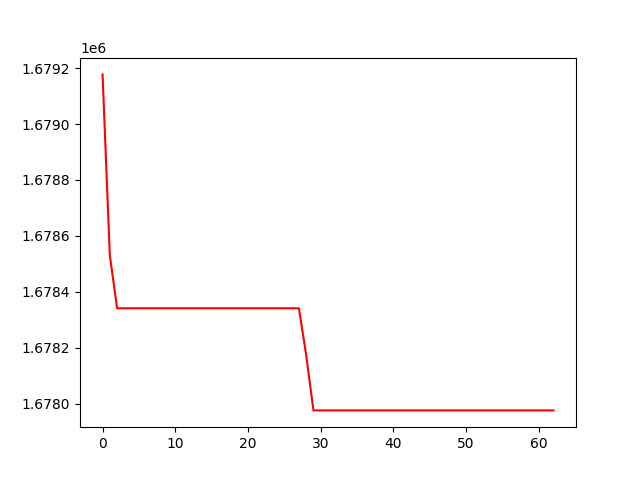

The table this chart was drawn from, first rows:
, 0
0, 1679177
1, 1678531
2, 1678342
3, 1678342
4, 1678342
5, 1678342
6, 1678342
7, 1678342
8, 1678342
9, 1678342
10, 1678342
11, 1678342
12, 1678342
13, 1678342
14, 1678342
15, 1678342
16, 1678342
17, 1678342
18, 1678342
19, 1678342
20, 1678342
21, 1678342
22, 1678342
23, 1678342
24, 1678342
25, 1678342
26, 1678342
27, 1678342
28, 1678175
29, 1677977
30, 1677977
31, 1677977
32, 1677977
33, 1677977
34, 1677977
35, 1677977
36, 1677977
37, 1677977
38, 1677977
39, 1677977
40, 1677977
41, 1677977
42, 1677977
43, 1677977
44, 1677977
45, 1677977
46, 1677977
47, 1677977
48, 1677977
49, 1677977
50, 1677977
51, 1677977
52, 1677977
53, 1677977
54, 1677977
55, 1677977
56, 1677977
57, 1677977
58, 1677977
59, 1677977
... 3 more rows
